Labelled photos from "processed_data", an image-classification folder in rjaswal1634/EfficientNetwithSeperableConvolution. The possible labels are: cloudy, desert, green area, water.

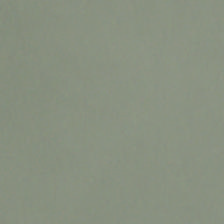
Label: cloudy

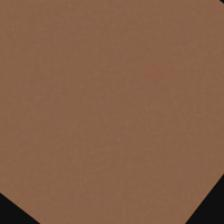
Label: desert

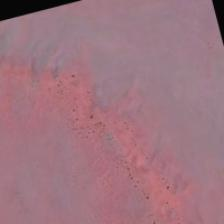
Label: desert

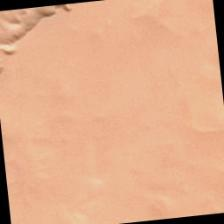
Label: desert

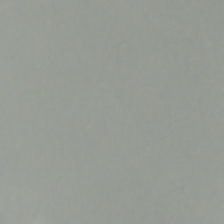
Label: cloudy

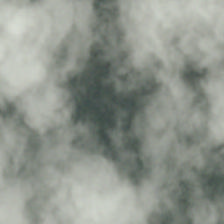
Label: cloudy
